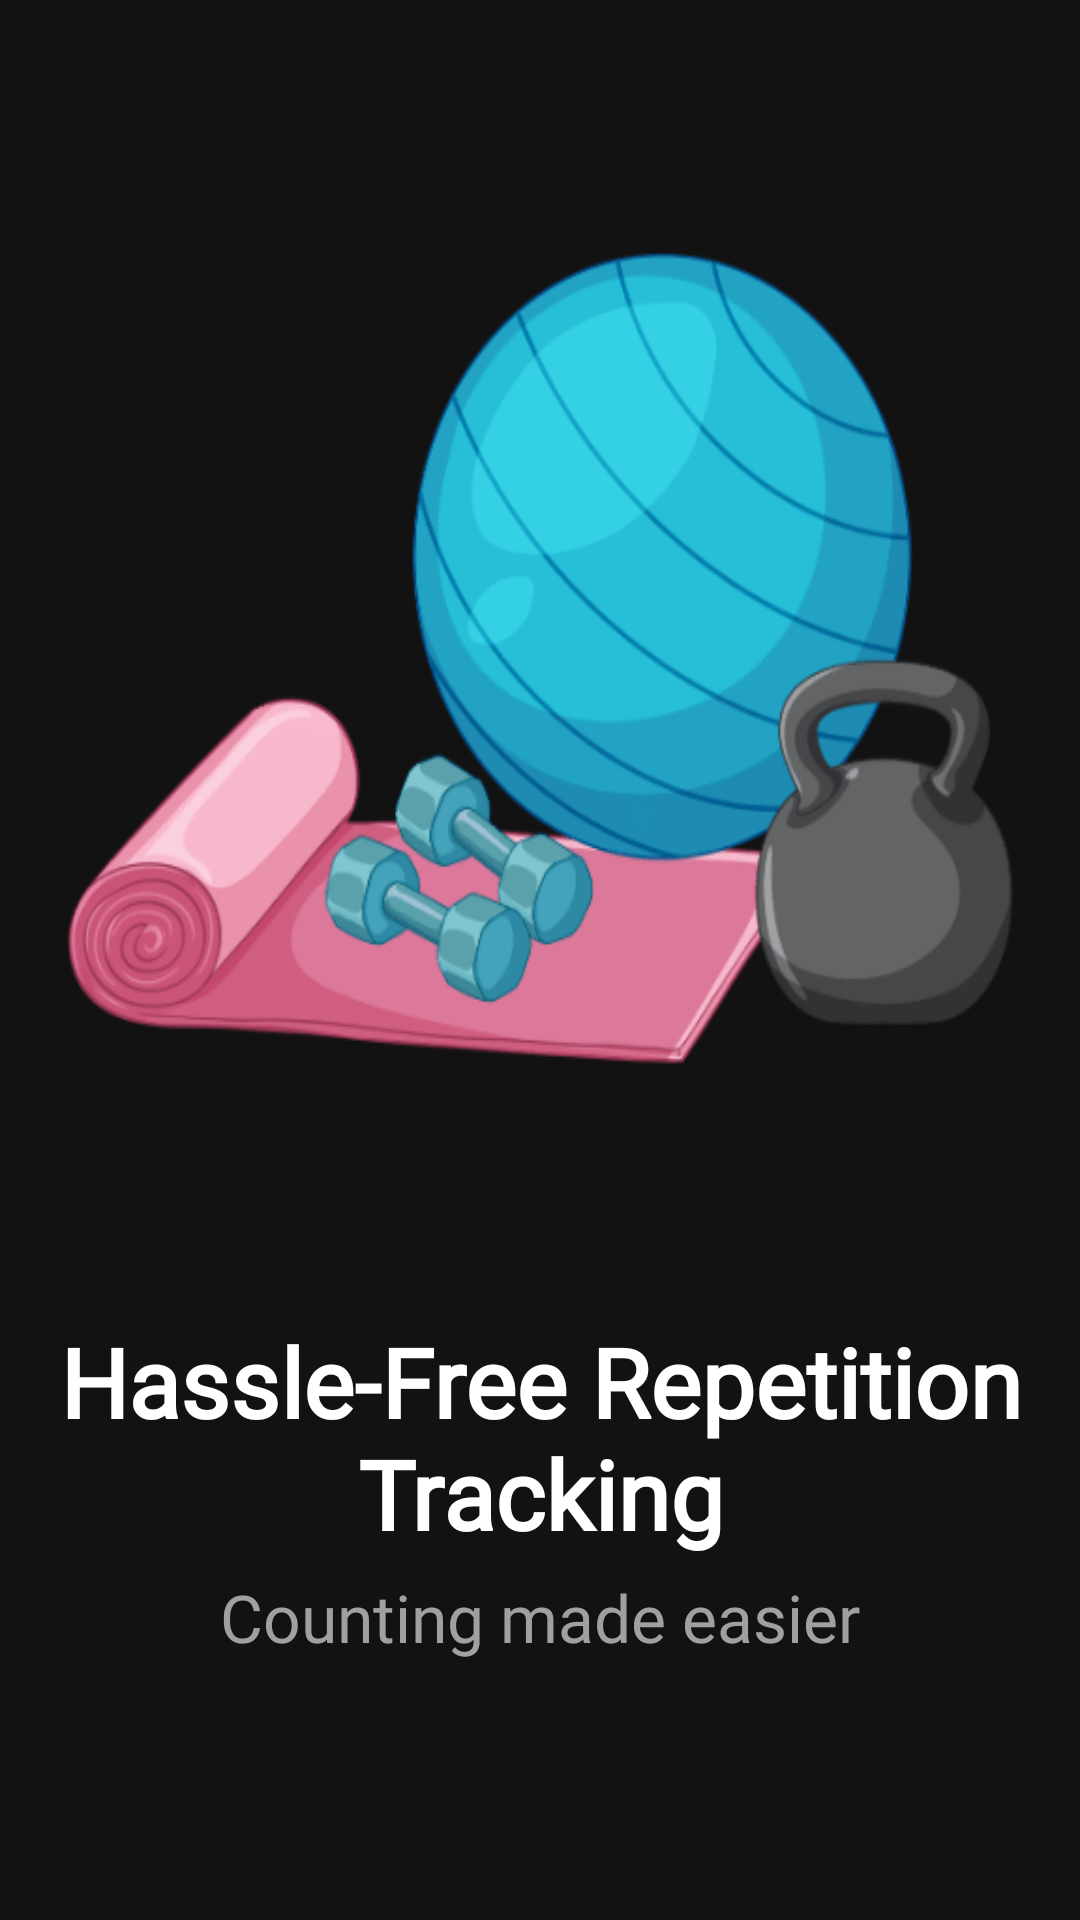

The Android layout XML behind this screen, and the referenced resources:
<!-- AndroidManifest.xml: application theme Theme.PoseExercise -->
<!-- res/layout/third_fragment_onboarding.xml -->
<?xml version="1.0" encoding="utf-8"?>
<LinearLayout xmlns:android="http://schemas.android.com/apk/res/android"
    xmlns:tools="http://schemas.android.com/tools"
    android:layout_width="match_parent"
    android:layout_height="match_parent"
    android:background="@color/colorDarkBg"
    android:orientation="vertical"
    tools:context=".onboarding.FirstOnboardingFragment">

    
    <FrameLayout
        android:layout_width="match_parent"
        android:layout_height="wrap_content">

        
        <ImageView
            android:layout_width="match_parent"
            android:layout_height="439dp"
            android:contentDescription="@string/equipment_description"
            android:scaleType="fitXY"
            android:src="@drawable/equipment3" />

        

    </FrameLayout>

    
    <TextView
        android:id="@+id/textView"
        android:layout_width="match_parent"
        android:layout_height="wrap_content"
        android:layout_gravity="center_horizontal"
        android:layout_marginBottom="5dp"
        android:gravity="center"
        android:text="@string/hassle_free_repetition_tracking"
        android:textColor="@color/colorTextDarkPrimary"
        android:fontFamily="@font/outfit"
        android:textSize="32sp"
        android:textStyle="bold" />

    
    <TextView
        android:id="@+id/textView2"
        android:layout_width="match_parent"
        android:layout_height="wrap_content"
        android:layout_gravity="center_horizontal"
        android:layout_marginBottom="0dp"
        android:gravity="center"
        android:text="@string/counting_made_easier"
        android:textColor="@color/colorTextDarkSecondary"
        android:fontFamily="@font/outfit"
        android:textSize="22sp" />

</LinearLayout>
<!-- resources referenced by this layout -->
<resources>
  <color name="colorDarkBg">#121212</color>
  <color name="colorTextDarkPrimary">#FFFFFF</color>
  <color name="colorTextDarkSecondary">#A0A0A0</color>
  <!-- drawable equipment3: png bitmap (drawable, 36792 bytes) -->
  <string name="counting_made_easier">Counting made easier</string>
  <string name="equipment_description">Image of workout equipment</string>
  <string name="hassle_free_repetition_tracking">Hassle-Free Repetition Tracking</string>
  <style name="Theme.PoseExercise" parent="Base.Theme.PoseExercise" />
  <style name="Base.Theme.PoseExercise" parent="Theme.Material3.DayNight.NoActionBar">
          
          <item name="colorPrimary">@color/colorPrimary</item>
          <item name="colorOnPrimary">@color/colorOnPrimary</item>
          <item name="colorSecondary">@color/colorSecondary</item>
          <item name="colorOnSecondary">@color/colorOnSecondary</item>
          
          
          <item name="android:colorBackground">@color/colorBackground</item>
          <item name="colorSurface">@color/colorSurface</item>
          
          
          <item name="android:textColorPrimary">@color/colorTextPrimary</item>
          <item name="android:textColorSecondary">@color/colorTextSecondary</item>
      </style>
  <color name="colorPrimary">@color/brand_color_1</color>
  <color name="colorOnPrimary">@color/bg_white</color>
  <color name="colorSecondary">@color/secondary_color_1</color>
  <color name="colorOnSecondary">@color/bg_white</color>
  <color name="colorBackground">@color/bg_gray</color>
  <color name="colorSurface">@color/bg_white</color>
  <color name="colorTextPrimary">@color/black</color>
  <color name="colorTextSecondary">@color/gray_1</color>
  <color name="brand_color_1">#92A3FD</color>
  <color name="bg_white">#FFFFFF</color>
  <color name="secondary_color_1">#C58BF2</color>
  <color name="bg_gray">#F7F8F8</color>
  <color name="black">#1D1517</color>
  <color name="gray_1">#7B6F72</color>
</resources>
